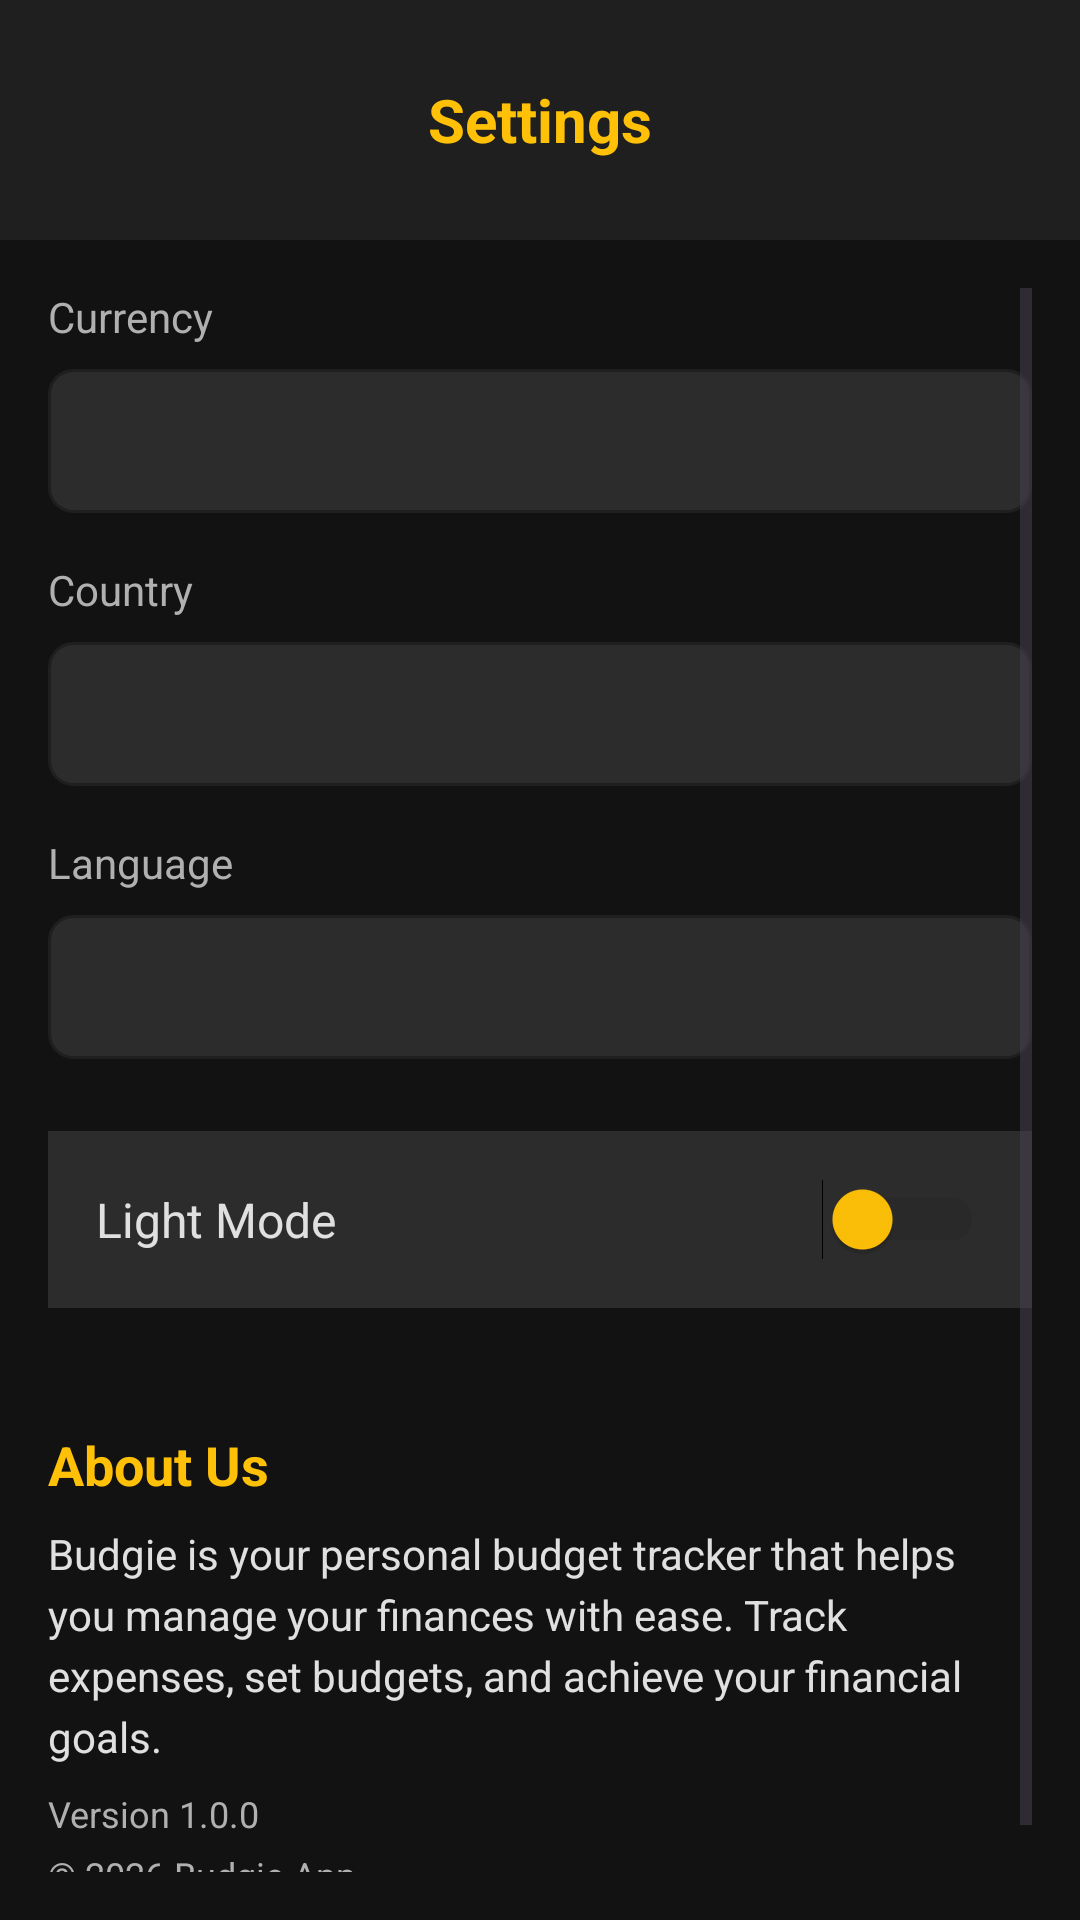

Android layout source for this screen:
<!-- AndroidManifest.xml: application theme Theme.Budgie_BudgetApp -->
<!-- res/layout/activity_settings.xml -->
<?xml version="1.0" encoding="utf-8"?>
<LinearLayout xmlns:android="http://schemas.android.com/apk/res/android"
    xmlns:app="http://schemas.android.com/apk/res-auto"
    android:layout_width="match_parent"
    android:layout_height="match_parent"
    android:background="@color/dark_gray"
    android:orientation="vertical"
    android:fitsSystemWindows="true">

    
    <RelativeLayout
        android:layout_width="match_parent"
        android:layout_height="wrap_content"
        android:background="@color/medium_gray"
        android:padding="16dp">

        
        <ImageButton
            android:id="@+id/backButton"
            android:layout_width="48dp"
            android:layout_height="48dp"
            android:layout_alignParentStart="true"
            android:layout_centerVertical="true"
            android:background="?attr/selectableItemBackgroundBorderless"
            android:src="@drawable/baseline_arrow_back_24"
            app:tint="@color/yellow_accent" />

        
        <TextView
            android:layout_width="wrap_content"
            android:layout_height="wrap_content"
            android:layout_centerInParent="true"
            android:text="Settings"
            android:textColor="@color/yellow_accent"
            android:textSize="20sp"
            android:textStyle="bold" />

        
        <Space
            android:layout_width="48dp"
            android:layout_height="48dp"
            android:layout_alignParentEnd="true" />

    </RelativeLayout>

    
    <ScrollView
        android:layout_width="match_parent"
        android:layout_height="match_parent"
        android:padding="16dp">

        <LinearLayout
            android:layout_width="match_parent"
            android:layout_height="wrap_content"
            android:orientation="vertical">

            
            <TextView
                android:layout_width="wrap_content"
                android:layout_height="wrap_content"
                android:text="Currency"
                android:textColor="@color/text_secondary"
                android:textSize="14sp"
                android:layout_marginBottom="8dp"/>

            <Spinner
                android:id="@+id/currencySpinner"
                android:layout_width="match_parent"
                android:layout_height="48dp"
                android:background="@drawable/spinner_background"
                android:layout_marginBottom="16dp"/>

            
            <TextView
                android:layout_width="wrap_content"
                android:layout_height="wrap_content"
                android:text="Country"
                android:textColor="@color/text_secondary"
                android:textSize="14sp"
                android:layout_marginBottom="8dp"/>

            <Spinner
                android:id="@+id/countrySpinner"
                android:layout_width="match_parent"
                android:layout_height="48dp"
                android:background="@drawable/spinner_background"
                android:layout_marginBottom="16dp"/>

            
            <TextView
                android:layout_width="wrap_content"
                android:layout_height="wrap_content"
                android:text="Language"
                android:textColor="@color/text_secondary"
                android:textSize="14sp"
                android:layout_marginBottom="8dp"/>

            <Spinner
                android:id="@+id/languageSpinner"
                android:layout_width="match_parent"
                android:layout_height="48dp"
                android:background="@drawable/spinner_background"
                android:layout_marginBottom="16dp"/>

            
            <LinearLayout
                android:layout_width="match_parent"
                android:layout_height="wrap_content"
                android:orientation="horizontal"
                android:gravity="center_vertical"
                android:background="@color/light_gray"
                android:padding="16dp"
                android:layout_marginTop="8dp"
                android:layout_marginBottom="24dp">

                <TextView
                    android:layout_width="0dp"
                    android:layout_height="wrap_content"
                    android:layout_weight="1"
                    android:text="Light Mode"
                    android:textColor="@color/text_primary"
                    android:textSize="16sp"/>

                <Switch
                    android:id="@+id/lightModeSwitch"
                    android:layout_width="wrap_content"
                    android:layout_height="wrap_content"
                    android:thumbTint="@color/yellow_accent"
                    android:trackTint="@color/medium_gray"/>
            </LinearLayout>

            
            <TextView
                android:layout_width="wrap_content"
                android:layout_height="wrap_content"
                android:text="About Us"
                android:textColor="@color/yellow_accent"
                android:textSize="18sp"
                android:textStyle="bold"
                android:layout_marginTop="16dp"
                android:layout_marginBottom="8dp"/>

            <TextView
                android:layout_width="wrap_content"
                android:layout_height="wrap_content"
                android:text="Budgie is your personal budget tracker that helps you manage your finances with ease. Track expenses, set budgets, and achieve your financial goals."
                android:textColor="@color/text_primary"
                android:textSize="14sp"
                android:lineSpacingExtra="4dp"
                android:layout_marginBottom="8dp"/>

            <TextView
                android:layout_width="wrap_content"
                android:layout_height="wrap_content"
                android:text="Version 1.0.0"
                android:textColor="@color/text_secondary"
                android:textSize="12sp"
                android:layout_marginBottom="4dp"/>

            <TextView
                android:layout_width="wrap_content"
                android:layout_height="wrap_content"
                android:text="© 2026 Budgie App"
                android:textColor="@color/text_secondary"
                android:textSize="12sp"
                android:layout_marginBottom="24dp"/>

        </LinearLayout>
    </ScrollView>

</LinearLayout>
<!-- resources referenced by this layout -->
<resources>
  <color name="dark_gray">#121212</color>
  <color name="light_gray">#2C2C2C</color>
  <color name="medium_gray">#1F1F1F</color>
  <color name="text_primary">#E0E0E0</color>
  <color name="text_secondary">#B0B0B0</color>
  <color name="yellow_accent">#FFC107</color>
  <!-- drawable spinner_background (drawable) -->
  <?xml version="1.0" encoding="utf-8"?>
  <shape xmlns:android="http://schemas.android.com/apk/res/android">
      <solid android:color="@color/light_gray"/>
      <corners android:radius="8dp"/>
      <stroke android:width="1dp" android:color="@color/medium_gray"/>
      <padding android:left="12dp" android:right="12dp" android:top="10dp" android:bottom="10dp"/>
  </shape>
  <style name="Theme.Budgie_BudgetApp" parent="Base.Theme.Budgie_BudgetApp" />
  <style name="Base.Theme.Budgie_BudgetApp" parent="Theme.Material3.DayNight.NoActionBar">
          
          
      </style>
</resources>
